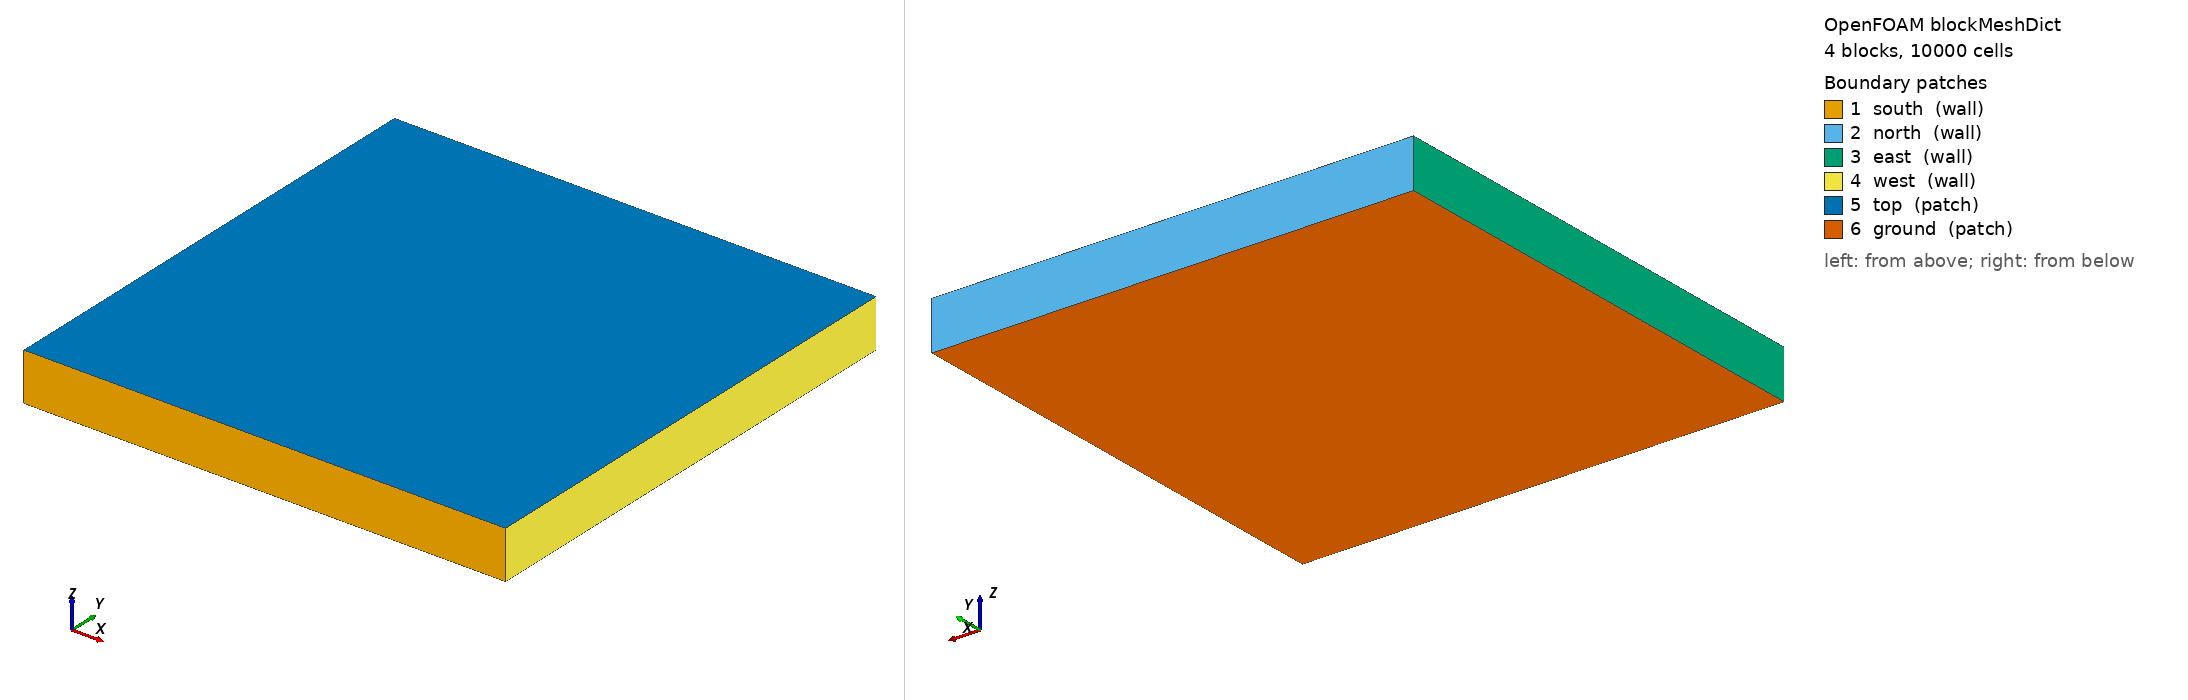

OpenFOAM case: the mesh blockMesh builds from blockMeshDict, 4 block(s), 10000 cells. Boundary patches (legend numbers): 1 south (wall), 2 north (wall), 3 east (wall), 4 west (wall), 5 top (patch), 6 ground (patch). Left view from above one corner, right view from below the opposite corner. Boundary conditions: 0 field file(s) under 0/; 0 of 6 drawn patches have an entry in a shipped field file.

=== system/blockMeshDict ===
/*---------------------------------------------------------------------------*\
| =========                 |                                                 |
| \\      /  F ield         | OpenFOAM: The Open Source CFD Toolbox           |
|  \\    /   O peration     | Version:  1.4                                   |
|   \\  /    A nd           | Web:      http://www.openfoam.org               |
|    \\/     M anipulation  |                                                 |
\*---------------------------------------------------------------------------*/

FoamFile
{
    version         2.0;
    format          ascii;

    root            "";
    case            "";
    instance        "";
    local           "";

    class           dictionary;
    object          blockMeshDict;
}

// * * * * * * * * * * * * * * * * * * * * * * * * * * * * * * * * * * * * * //

convertToMeters 1000;

a 5;
twoa 10;
am 5;
ap 5;
squeeze 1;
expand  1;

nx 50;
ny 50;

vertices
(
    (0 0 0)
    ($a 0 0)
    ($twoa 0 0)
    (0 $ap 0)
    ($a $am 0)
    ($twoa $ap 0)
    (0 $twoa 0)
    ($a $twoa 0)
    ($twoa $twoa 0)
    (0 0 1)
    ($a 0 1)
    ($twoa 0 1)
    (0 $ap 1)
    ($a $am 1)
    ($twoa $ap 1)
    (0 $twoa 1)
    ($a $twoa 1)
    ($twoa $twoa 1)
);

blocks
(
	hex (0 1 4 3 9 10 13 12) ($nx $ny 1)
	    edgeGrading (1 1 1 1 $squeeze $expand $expand $squeeze 1 1 1 1)
	hex (1 2 5 4 10 11 14 13) ($nx $ny 1)
	    edgeGrading (1 1 1 1 $expand $squeeze $squeeze $expand 1 1 1 1)
	hex (3 4 7 6 12 13 16 15) ($nx $ny 1)
	    edgeGrading (1 1 1 1 $squeeze $expand $expand $squeeze 1 1 1 1)
	hex (4 5 8 7 13 14 17 16) ($nx $ny 1)
	    edgeGrading (1 1 1 1 $expand $squeeze $squeeze $expand 1 1 1 1)
);

edges
(
);

boundary
(
    south
    {
        type            wall;
        faces           ((0 1 10 9) (1 2 11 10));
    }
    north
    {
        type            wall;
        faces           ((15 16 7 6) (16 17 8 7));
    }
    east
    {
        type            wall;
        faces           ((9 12 3 0) (12 15 6 3));
    }
    west
    {
        type            wall;
        faces           ((2 5 14 11) (5 8 17 14));
    }
    top
    {
        type            patch;
        faces           ((9 10 13 12) (10 11 14 13)
                         (12 13 16 15) (13 14 17 16));
    }
    ground
    {
        type            patch;
        faces           ((0 3 4 1) (1 4 5 2) (3 6 7 4) (4 7 8 5));
    }
);

mergePatchPairs
(
);

// ************************************************************************* //


=== system/controlDict ===
/*---------------------------------------------------------------------------*\
| =========                 |                                                 |
| \\      /  F ield         | OpenFOAM: The Open Source CFD Toolbox           |
|  \\    /   O peration     | Version:  1.4                                   |
|   \\  /    A nd           | Web:      http://www.openfoam.org               |
|    \\/     M anipulation  |                                                 |
\*---------------------------------------------------------------------------*/

FoamFile
{
    version         2.0;
    format          ascii;

    root            "";
    case            "";
    instance        "";
    local           "";

    class           dictionary;
    object          controlDict;
}

// * * * * * * * * * * * * * * * * * * * * * * * * * * * * * * * * * * * * * //

application buoyantFoam;

startFrom       startTime;

startTime       0;

stopAt          endTime;

endTime         600;

deltaT          0.25;

writeControl    runTime;

writeInterval   50;

purgeWrite      0;

writeFormat     ascii;

writePrecision  6;

writeCompression uncompressed;

timeFormat      general;

timePrecision   6;

runTimeModifiable no;

adjustTimeStep no;
maxCo          1;

libs           ("libfiniteVolumeAtmos.so");
// ************************************************************************* //
